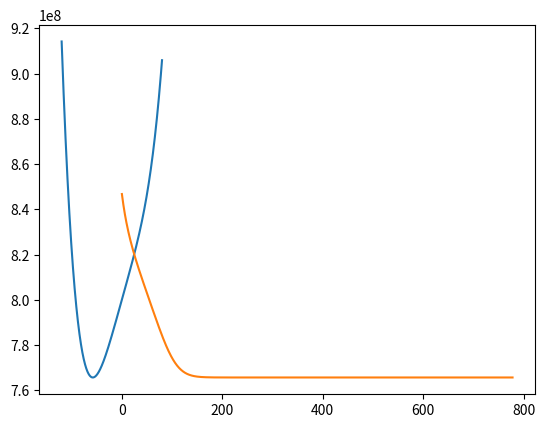

This chart was generated by the following Python code:

# coding: utf-8

# In[38]:

##Optimum Function


# In[39]:

import numpy as np
from matplotlib import pyplot as plt
import seaborn as sns
get_ipython().magic(u'matplotlib inline')


# Required libraries and packages are imported.

# In[40]:

x = np.arange(-120,80,0.1)


# Random x values were created.

# In[41]:

def f(x):
    return x**4 + 200*(x+2000)**2 + 10000


# Function is defined with x as input variable.

# In[42]:

def df(x):
    return 4*x**3 + 400*(x+2000)


# Derivative of the f(x) is defined.

# In[43]:

plt.plot(x,f(x))


# The plot was generated between input x variable and f(x).

# In[44]:

def optimum_function(x_old,x_new,gamma,precision):
    x_search = [x_new]
    x_iterations = [0] #number of iterations list is assigned zero before the loop
    n = 0 #variable initially set to zero
    while abs(x_new - x_old) > precision:
        x_old = x_new
        x_new = x_old - gamma*df(x_old)
        n = n+1 #Increase the count of the iteration steps
        x_search.append(x_new)
        z = len(x_search) #To get total number of iterations involved in the process
        x_iterations.append(n)
        
    print(z,"iterations")
    print("the local minimum occurs at %f" %x_new)
    print(gamma)
    x_iterations_graph = np.array(x_iterations)
    x_search_graph = np.array(x_search)
    y_search = f(x_search_graph) #decreasing trend of function
    plt.plot(x_iterations_graph,y_search) 
        


# In the above cell, the minimum point at which function has least value is calculated based on precision.
# Next, a plot is generated between the number of iterations and function with decreasing values [x_search--x_new]

# In[45]:

x_old = 70
x_new = 50
gamma = 0.000001
precision = 1e-12
optimum_value = optimum_function(x_old,x_new,gamma,precision)


# This fulfills the optimum_function assignment

# In[46]:

##Adaptive Optimum Function


# In[47]:

def adaptive_optimum(x_old, x_new, gamma, t, precision):
    nextIter = True #boolean condition
    while nextIter:
            gamma *=t #gamma value will be decremented with the value of 't' - decreasing rate of gamma
            x_old_try = x_old 
            x_new_try = x_new 
            count = 0 #variable is set to zero before loop
         
            try:
                while abs(x_new_try - x_old_try) > precision:
                    count = count + 1 #increment the variable
                    x_old_try = x_new_try
                    x_new_try = x_old_try - gamma * df(x_old_try)

                    if (count > 10000): #As per loop runs for 10000 iterations and stops if it is greater than 10000
                        break
        
                if (count <= 10000) and (abs(x_new_try - x_old_try) < precision): 
#If this condition is achieved stop the loop and come out of the loop to print optimum gamma and corresponding minimum x_new_try
                    nextIter = False        
                    break
            except:
                nextIter = True
    
    print("Found gamma:", gamma)
    print("The minimum is at:", x_new_try)
    print("The minimum value of f(x) is:", f(x_new_try))


# In[48]:

x_old = 70 
x_new = 50 

precision = 1e-12

t=0.9

gamma = 1

adaptive_optimum(x_old, x_new, gamma, t, precision)



# Thus, optimum gamma value is calculated by the program as well as corresponding minimum point and function value at this point was calculated. This fulfills the adaptive_optimum assignment.
